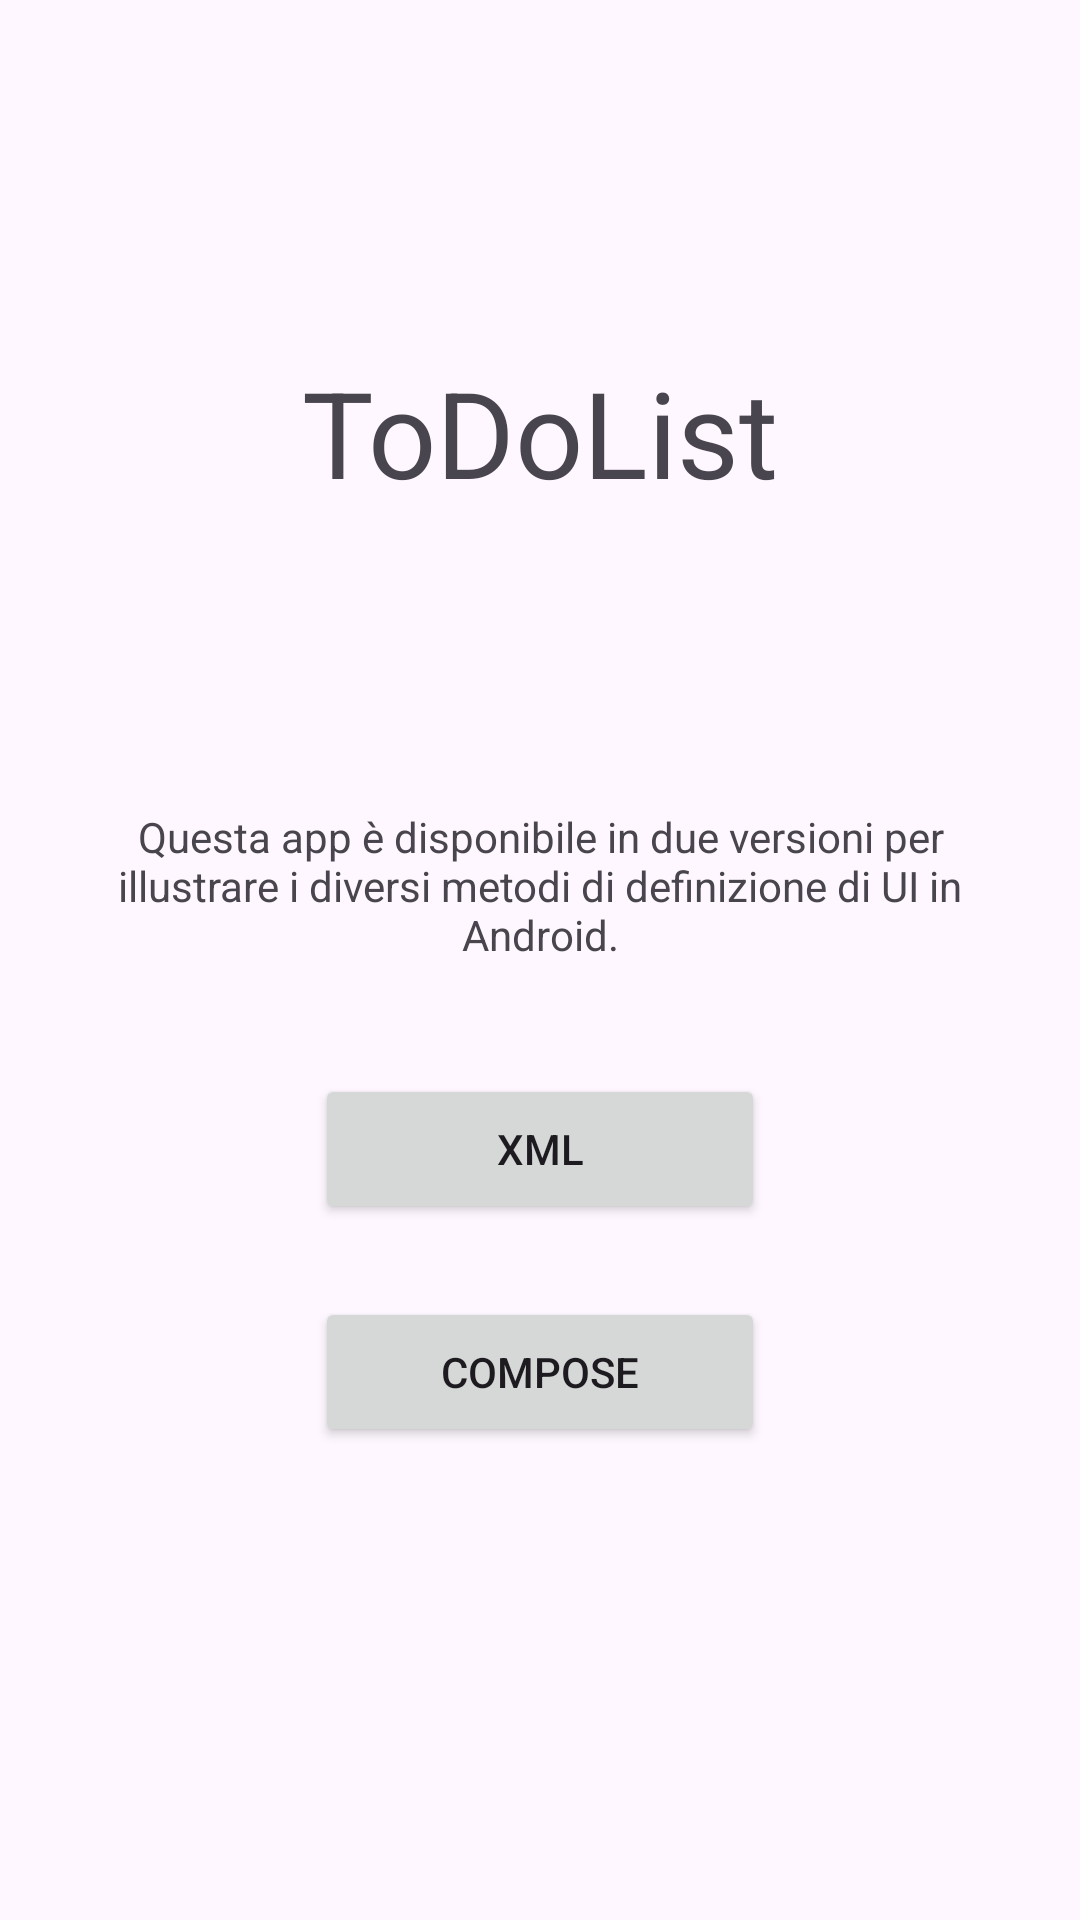

Layout XML and referenced resources for this Android screen:
<!-- AndroidManifest.xml: application theme Theme.ToDoList -->
<!-- res/layout/activity_main.xml -->
<?xml version="1.0" encoding="utf-8"?>
<androidx.constraintlayout.widget.ConstraintLayout xmlns:android="http://schemas.android.com/apk/res/android"
    xmlns:app="http://schemas.android.com/apk/res-auto"
    xmlns:tools="http://schemas.android.com/tools"
    android:id="@+id/main"
    android:layout_width="match_parent"
    android:layout_height="match_parent"
    tools:context=".MainActivity">

    <TextView
        android:id="@+id/txtTitle"
        android:layout_width="wrap_content"
        android:layout_height="wrap_content"
        android:text="@string/app_name"
        android:textSize="40sp"
        app:layout_constraintBottom_toBottomOf="parent"
        app:layout_constraintEnd_toEndOf="parent"
        app:layout_constraintHorizontal_bias="0.5"
        app:layout_constraintStart_toStartOf="parent"
        app:layout_constraintTop_toTopOf="parent"
        app:layout_constraintVertical_bias="0.2" />

    <androidx.constraintlayout.widget.ConstraintLayout
        android:layout_width="match_parent"
        android:layout_height="250dp"
        app:layout_constraintBottom_toBottomOf="parent"
        app:layout_constraintEnd_toEndOf="parent"
        app:layout_constraintHorizontal_bias="1.0"
        app:layout_constraintStart_toStartOf="parent"
        app:layout_constraintTop_toBottomOf="@+id/txtTitle"
        app:layout_constraintVertical_bias="0.45
">

        <TextView
            android:id="@+id/txtInfo"
            android:layout_width="300dp"
            android:layout_height="wrap_content"
            android:text="@string/introduction_message"
            android:textAlignment="center"
            app:layout_constraintBottom_toBottomOf="parent"
            app:layout_constraintEnd_toEndOf="parent"
            app:layout_constraintHorizontal_bias="0.5
"
            app:layout_constraintStart_toStartOf="parent"
            app:layout_constraintTop_toTopOf="parent"
            app:layout_constraintVertical_bias="0.0" />

        <Button
            android:id="@+id/btnXML"
            android:layout_width="150dp"
            android:layout_height="wrap_content"
            android:text="@string/title_activity_xml_home"
            android:minHeight="50dp"
            app:layout_constraintBottom_toBottomOf="parent"
            app:layout_constraintEnd_toEndOf="parent"
            app:layout_constraintHorizontal_bias="0.5"
            app:layout_constraintStart_toStartOf="parent"
            app:layout_constraintTop_toBottomOf="@+id/txtInfo"
            app:layout_constraintVertical_bias="0.25" />

        <Button
            android:id="@+id/btnCompose"
            android:layout_width="150dp"
            android:layout_height="wrap_content"
            android:text="@string/title_activity_compose_home"
            android:minHeight="50dp"
            app:layout_constraintBottom_toBottomOf="parent"
            app:layout_constraintEnd_toEndOf="parent"
            app:layout_constraintHorizontal_bias="0.5"
            app:layout_constraintStart_toStartOf="parent"
            app:layout_constraintTop_toBottomOf="@+id/txtInfo"
            app:layout_constraintVertical_bias="0.75" />
    </androidx.constraintlayout.widget.ConstraintLayout>
</androidx.constraintlayout.widget.ConstraintLayout>
<!-- resources referenced by this layout -->
<resources>
  <string name="app_name">ToDoList</string>
  <string name="introduction_message">
          Questa app è disponibile in due versioni per illustrare i diversi metodi di definizione di UI in Android.
      </string>
  <string name="title_activity_compose_home">Compose</string>
  <string name="title_activity_xml_home">XML</string>
  <style name="Theme.ToDoList" parent="Base.Theme.ToDoList" />
  <style name="Base.Theme.ToDoList" parent="Theme.Material3.DayNight.NoActionBar">
          
          
      </style>
</resources>
